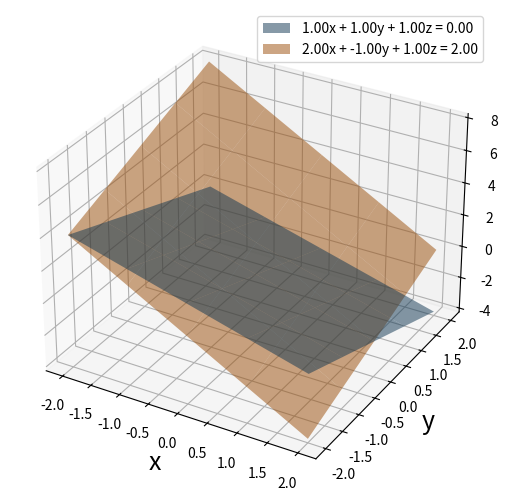
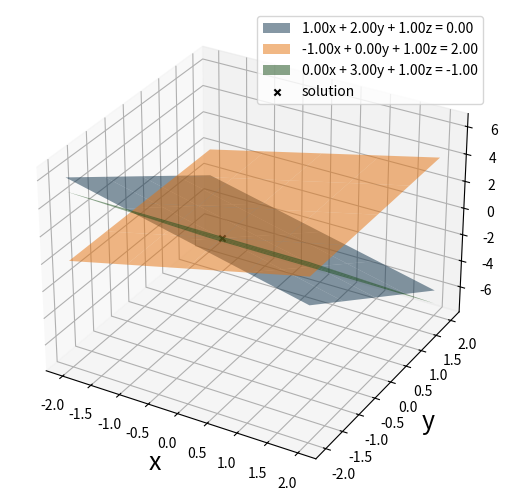
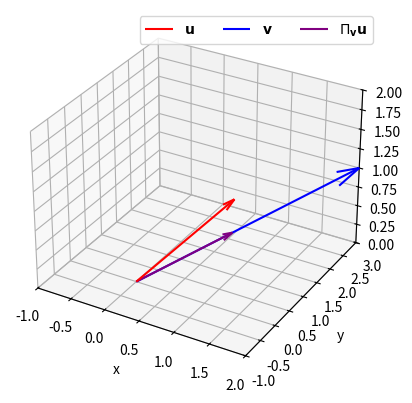
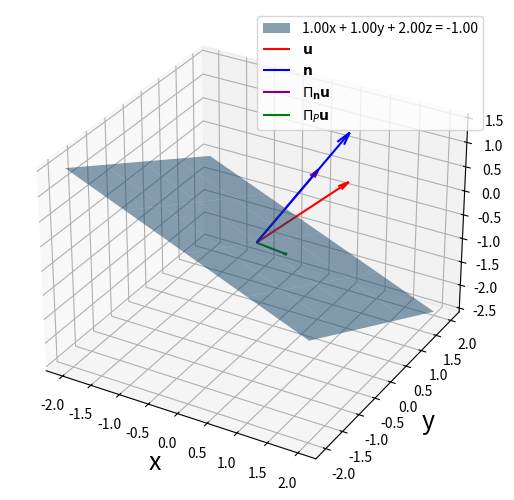
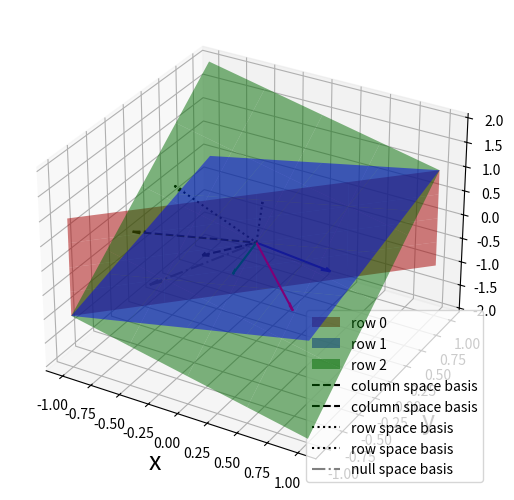

These figures' Python source, in order:
import sys
if "google.colab" in sys.modules:
    # If running on colab, install ipympl
    !pip install -q ipympl

    # Enable 3rd party output/widgets
    from google.colab import output
    output.enable_custom_widget_manager()

# % means a "magic command" that is special
# for Jupyter notebooks.
# This specific command enables interactive plots
%matplotlib ipympl

# Here are our standard imports
import numpy as np
import matplotlib.pyplot as plt
import scipy.linalg as la

from mpl_toolkits.mplot3d import Axes3D

def visualize_linear_system(A, b, xlim=(-2,2), ylim=(-2,2), return_ax = False):
    """ Visualize rows of linear system as planes in 3D
    
    Arguments:
        A: N x 3 matrix
        B: N x 1 vector
        xlim: tuple of bounds for x dimension
        ylim: tuple of bounds for y dimension
    """

    assert A.shape[1] == 3, "Matrix A must have 3 columns"
    assert A.shape[0] == len(b), "Matrix A and vector b must have the same number of rows"
    
    N = len(b)

    for i in range(N):
        assert np.abs(A[i,2]) > 1E-8, "This function does not support zeros in A[:,2]"

    # Create empty plot
    fig = plt.figure()
    ax = Axes3D(fig, auto_add_to_figure=False)
    fig.add_axes(ax)

    # Create a grid of points for plotting
    X, Y = np.meshgrid(np.linspace(xlim[0],xlim[1],5), np.linspace(ylim[0],ylim[1],5))

    # Loop over equations
    for i in range(N):

        # Define function to calculate z
        func_z = lambda x,y : (b[i] - A[i,0]*x - A[i,1]*y)/A[i,2]
        
        # Calculate values of z over meshgrid
        Z = func_z(X, Y)


        s = "{0:.2f}x + {1:.2f}y + {2:.2f}z = {3:.2f}".format(A[i,0], A[i,1], A[i,2], b[i])
        surf = ax.plot_surface(X, Y, Z, alpha=0.5, label=s)

        # Needed for a legend
        # https://stackoverflow.com/questions/27449109/adding-legend-to-a-surface-plot
        surf._edgecolors2d = surf._edgecolor3d
        surf._facecolors2d = surf._facecolor3d

    # If the linear system is square and full rank
    if A.shape[0] == 3 and np.linalg.matrix_rank(A) == 3:
        x = np.linalg.solve(A,b)
        ax.scatter(x[0], x[1], x[2], marker='x', label="solution", color="k")


    ax.set_xlabel('x',fontsize=18)
    ax.set_ylabel('y',fontsize=18)
    ax.set_zlabel('z',fontsize=18)

    if return_ax:
        return ax
    else:
        plt.legend()
        plt.show()

A = np.array([[1,1,1],[2,-1,1]])
b = np.array([0, 2])

visualize_linear_system(A, b)

### BEGIN SOLUTION
A = np.array([[1, 2, 1],[-1,0,1], [0, 3, 1]])
b = np.array([0, 2, -1])

visualize_linear_system(A, b)
### END SOLUTION

# define vectors
u = np.array([1,1,1])
v = np.array([2,3,1])

# calculate the l2-norm of v
norm_v = np.linalg.norm(v, ord=2)

proj_u_onto_v = np.dot(u, v)/ norm_v**2 * v

# Create 3D figure and axes
fig = plt.figure()
ax = fig.add_subplot(111, projection='3d')

# Set labels and limits
ax.set_xlabel('x')
ax.set_ylabel('y')
ax.set_zlabel('z')
ax.set_xlim([-1,2])
ax.set_ylim([-1,3])
ax.set_zlim([0,2])

# Plot vectors
def plot_vector(vector, color, label, p = [0,0,0], linestyle="-"):
    ''' Plot a 3D vector
        Arguments:
            vector: np array
            color: 'r', 'b', 'g', etc.
            label: string for legend
            p: point to start vector
        
    '''
    assert len(vector) == 3, "Must be a 3D vector"
    assert len(p) == 3, "p must have length 3"

    ax = plt.gca()
    ax.quiver(p[0], p[1], p[2], vector[0], vector[1], vector[2], color=color, arrow_length_ratio=0.1, label=label, linestyle=linestyle)

plot_vector(u, 'r', r'${\bf u}$')
plot_vector(v, 'b', r'${\bf v}$')
plot_vector(proj_u_onto_v, 'purple', r'$\Pi_{\bf v} {\bf u}$')

plt.legend(loc='best',ncol=3)
plt.show()

print("v =",v)
print("u =",u)
print("u projected onto v =",proj_u_onto_v)

## Step 1: Orthagonal vector for plane
# Consider the plane defined by
A = np.array([[1, 1, 2]])
b = np.array([-1])

# The vector orthagonal to this plane is simply
n = A.copy().flatten()

# And we'll draw our vectors around the point
p = np.array([0, 0, b[0]/A[0,2]])

## Step 2: Projection

# calculate the l2-norm of v
norm_n = np.linalg.norm(n, ord=2)

# calculate the project
proj_u_onto_n = np.dot(u, n)/ norm_n**2 * n

## Step 3: Subtract
proj_u_onto_P = u - proj_u_onto_n

## Step 4: Plot

# Plane
ax = visualize_linear_system(A, b, return_ax=True)

# u
plot_vector(u, 'r', r'${\bf u}$', p=p)

# Orthagonal vector
plot_vector(n, 'b', r'${\bf n}$', p=p)

# Projection (step 2)
plot_vector(proj_u_onto_n, 'purple', r'$\Pi_{\bf n} {\bf u}$', p=p)

# Projection (step 3)
plot_vector(proj_u_onto_P, 'g', r'$\Pi_{P} {\bf u}$', p=p)

plt.legend()
plt.show()

print("u =",u)
print("n =",n)
print("u projected onto n =",proj_u_onto_n)
print("u projected onto P =",proj_u_onto_P)

# Define matrix
A = np.array([[4, -4, 0], [1, 1, -2], [2, -6, 4]])

# In order to plot the planes of the linear system
# encoded in A we also need to define b.
# Our choice is arbitrary and just informs plotting.
b = np.zeros(3)

basis_column_space = la.orth(A)
print(basis_column_space)

basis_row_space = la.orth(A.T)
print(basis_row_space)

basis_null_space = la.null_space(A)
print(basis_null_space)

print("first dot product =",np.dot(basis_row_space[:,0], basis_null_space)[0])
print("second dot product =",np.dot(basis_row_space[:,1], basis_null_space)[0])


### Let's customize our function from earlier

xlim = [-1, 1]
ylim = [-1, 1]

colors = ["red","blue","green"]

assert A.shape[1] == 3, "Matrix A must have 3 columns"
assert A.shape[0] == len(b), "Matrix A and vector b must have the same number of rows"

N = len(b)

# Create empty plot
fig = plt.figure()
ax = Axes3D(fig, auto_add_to_figure=False)
fig.add_axes(ax)

### Plot rows (planes)

# Create a grid of points for plotting
X, Y = np.meshgrid(np.linspace(xlim[0],xlim[1],5), np.linspace(ylim[0],ylim[1],5))

# Loop over equations
for i in range(N):

    s = "row "+str(i)

    # Okay to invert for z
    if np.abs(A[i,2]) > 1E-8:

        # Define function to calculate z
        func_z = lambda x,y : (b[i] - A[i,0]*x - A[i,1]*y)/A[i,2]
        
        # Calculate values of z over meshgrid
        Z = func_z(X, Y)

        # s = "{0:.2f}x + {1:.2f}y + {2:.2f}z = {3:.2f}".format(A[i,0], A[i,1], A[i,2], b[i])
        
        surf = ax.plot_surface(X, Y, Z, alpha=0.5, label=s, color=colors[i])

    # Instead invert for x
    else:
        func_x = lambda z,y : (b[i] - A[i,2]*z - A[i,1]*y)/A[i,0]

        # Calculate values of x over meshgrid
        Z_ = X
        X_ = func_x(Z_, Y)

        surf = ax.plot_surface(X_, Y, Z_, alpha=0.5, label=s, color=colors[i])

    # Needed for a legend
    # https://stackoverflow.com/questions/27449109/adding-legend-to-a-surface-plot
    surf._edgecolors2d = surf._edgecolor3d
    surf._facecolors2d = surf._facecolor3d

    # Grab orthagonal vector for each plane
    n = A[i,:].copy().flatten()
    n = n / la.norm(n, ord=2)

    # This works out for this example
    p = [0, 0, 0]
    
    plot_vector(n, colors[i], None, p=p)

### Plot basis of column space
for i in range(basis_column_space.shape[1]):
    plot_vector(basis_column_space[:,i], 'black', "column space basis", p=p, linestyle='--')

### Plot basis of row space
for i in range(basis_row_space.shape[1]):
    plot_vector(basis_row_space[:,i], 'black', "row space basis", p=p, linestyle=':')

### Plot basis of null space
plot_vector(basis_null_space, 'grey', "null space basis", linestyle='-.')

### Finish formating

ax.set_xlabel('x',fontsize=18)
ax.set_ylabel('y',fontsize=18)
ax.set_zlabel('z',fontsize=18)

plt.legend()
plt.show()

A = np.array([[1, 0, -1, 0], [4, 0, 0, -2], [0, 2, -2, -1]])
print("A =\n",A)

basis_null_space_chemical = la.null_space(A)
print("\nnull space =\n", basis_null_space_chemical)

### BEGIN SOLUTION

# Equation 1, Fe balance
# a = c

# Equation 2, O balance
# 3a = d

# Equation 3, H balance
# 3a + b = 2d

# Equation 4, Cl balance
# b = 3c

Achem2 = np.array([[1, 0, -1, 0],
                   [3, 0, 0, -1],
                   [3, 1, 0, -2], 
                   [0, 1, -3, 0]])
print("A =\n",Achem2,"\n")

chem_null_space2 = la.null_space(Achem2)
print("null space =\n",chem_null_space2)

print("\ncoefficients =", chem_null_space2.T / chem_null_space2[0])

# Fe(OH)3 + 3 HCl --> 1 FeCl3 + 3 H2O

### END SOLUTION

# Set up the system of equations in matrix form

proteins = ['BSA','BHb','Insulin']

### BEGIN SOLUTION

A = np.array([[0.1, 0.1, 0.1],[0.2, 0.3, 0.1],[0.1, 0.4, 0.2]])
b = np.array([0.08, 0.16, 0.20])

# Solve the systems using scipy.linalg.solve()
x = la.solve(A, b)

### END SOLUTION

# Print solutions
print('The concentration of each protein in the sample is as follows:')
for i in range(len(x)):
    print("Concentration of {0} = {1:0.3f} g/liter.".format(proteins[i],x[i]))